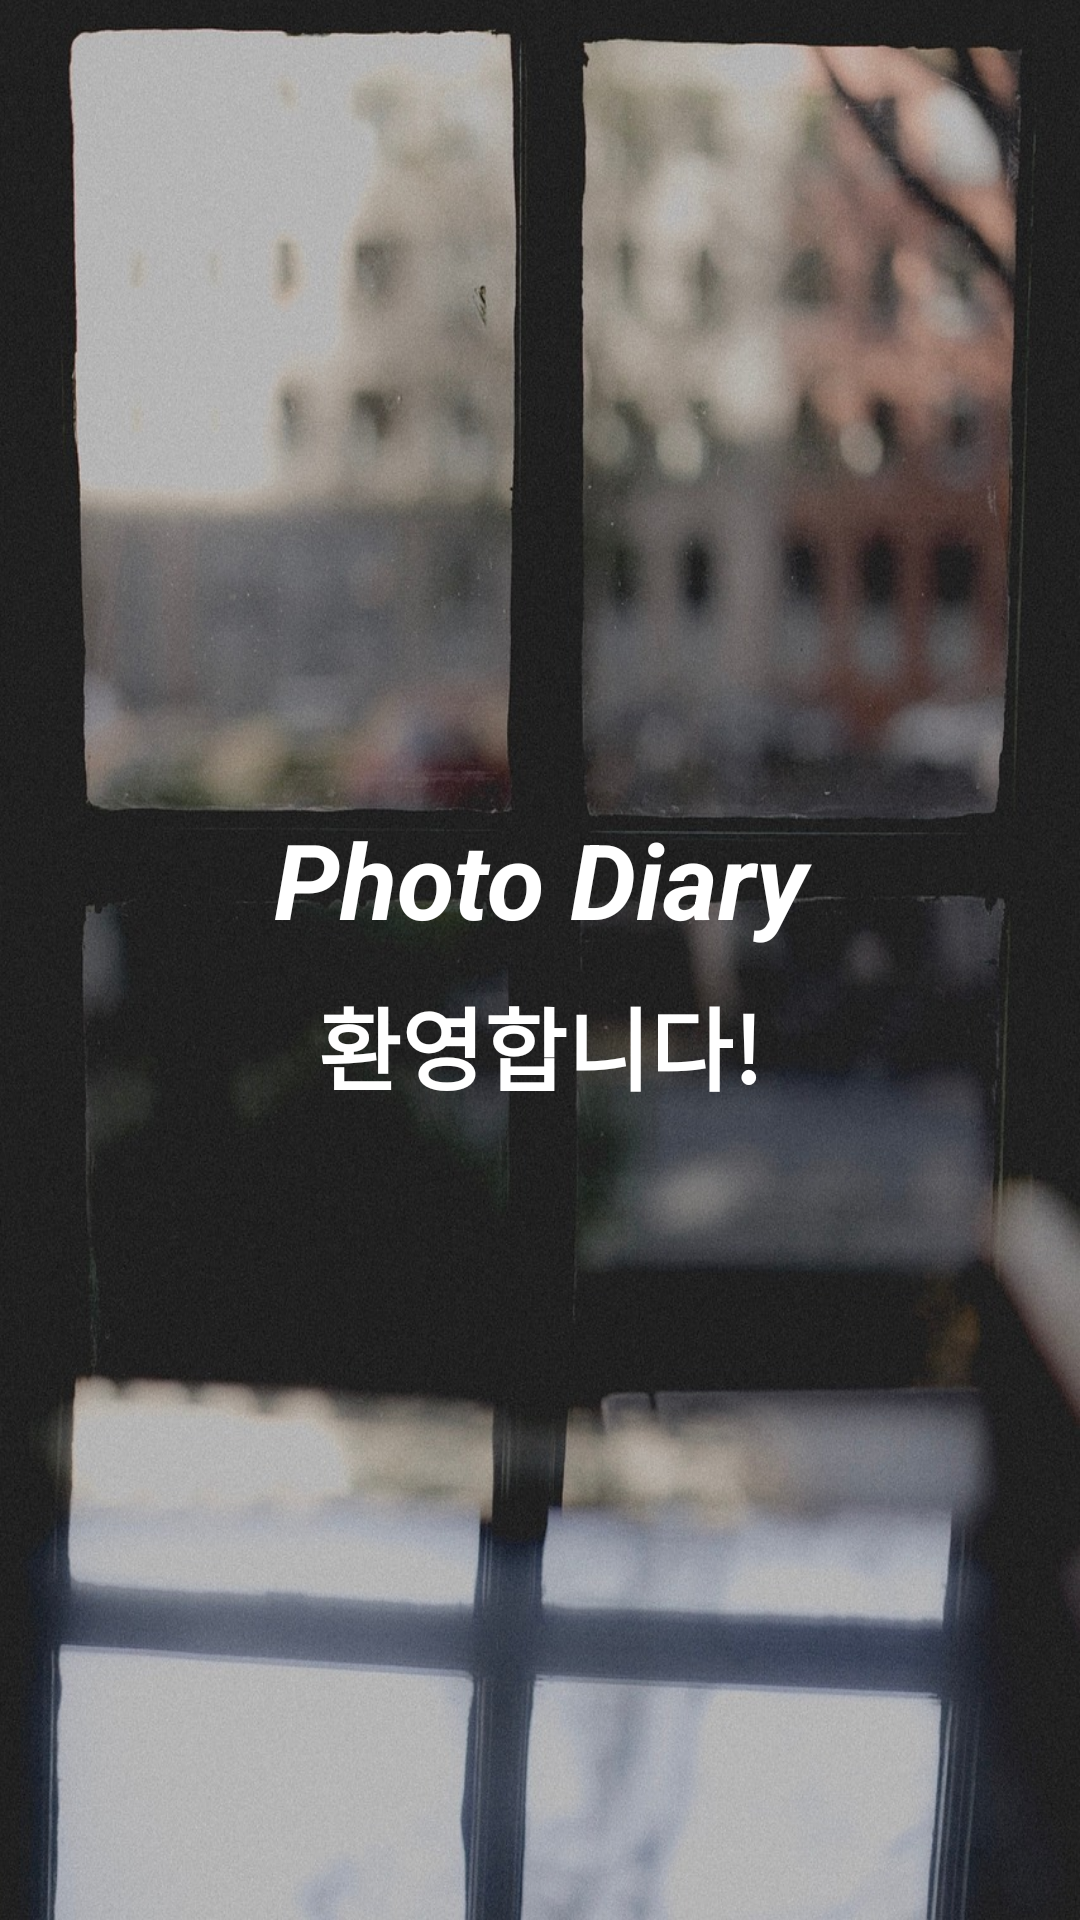

Android layout source for this screen:
<!-- AndroidManifest.xml: activity theme SplashTheme -->
<!-- res/layout/activity_splash.xml -->
<?xml version="1.0" encoding="utf-8"?>
<RelativeLayout xmlns:android="http://schemas.android.com/apk/res/android"
    xmlns:app="http://schemas.android.com/apk/res-auto"
    xmlns:tools="http://schemas.android.com/tools"
    android:layout_width="match_parent"
    android:layout_height="match_parent"
    android:fitsSystemWindows="true"
    tools:context="kr.effrot.photoapp.splash.SplashActivity">


    <LinearLayout
        android:layout_width="match_parent"
        android:layout_height="wrap_content"
        android:orientation="vertical"
        android:layout_centerVertical="true">

        <TextView
            android:id="@+id/tv_splash_app_name"
            android:layout_width="match_parent"
            android:layout_height="wrap_content"
            android:layout_marginBottom="10dp"
            android:gravity="center"
            android:text="Photo Diary"
            android:textColor="#fff"
            android:textSize="35sp"
            android:textStyle="bold|italic" />


        <TextView
            android:layout_width="match_parent"
            android:layout_height="wrap_content"
            android:gravity="center"
            android:text="환영합니다!"
            android:textColor="#fff"
            android:textSize="30sp"
            android:textStyle="bold" />


    </LinearLayout>
</RelativeLayout>
<!-- resources referenced by this layout -->
<resources>
  <style name="SplashTheme" parent="Theme.AppCompat.NoActionBar">
          <item name="android:windowBackground">@drawable/splash_image</item>
          <item name="android:fitsSystemWindows">true</item>
      </style>
  <!-- drawable splash_image: jpg bitmap (drawable, 273608 bytes) -->
</resources>
